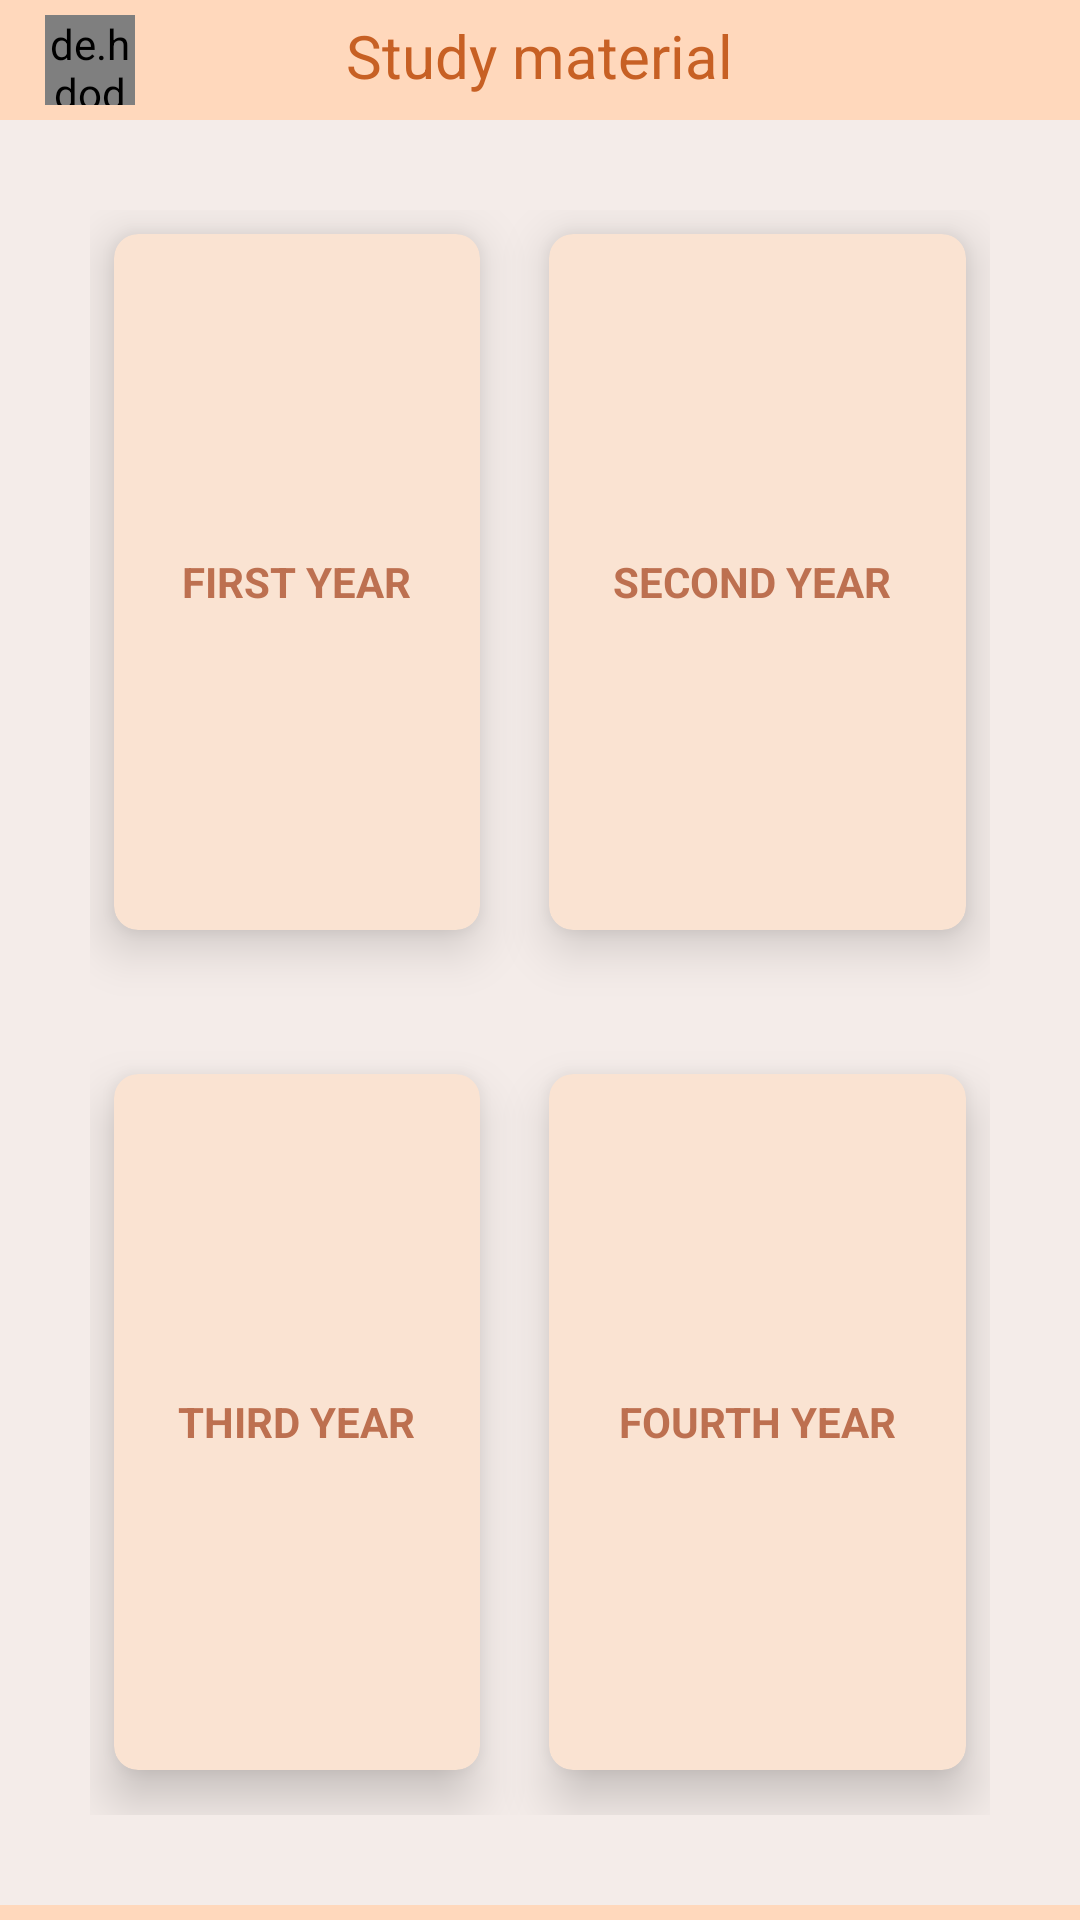

Produce the Android XML layout that renders to this screen, including the resource entries it uses.
<!-- AndroidManifest.xml: application theme Theme.TestBox -->
<!-- res/layout/activity_assignment.xml -->
<?xml version="1.0" encoding="utf-8"?>
<LinearLayout xmlns:android="http://schemas.android.com/apk/res/android"
    xmlns:app="http://schemas.android.com/apk/res-auto"
    xmlns:tools="http://schemas.android.com/tools"
    android:id="@+id/layout"
    android:layout_width="match_parent"
    android:layout_height="match_parent"
    tools:context=".assignment">
    <RelativeLayout
        android:layout_width="match_parent"
        android:layout_height="wrap_content"
        android:background="@color/actionBarColor"
        android:elevation="3dp"
        android:paddingVertical="5dp">

        <de.hdodenhof.circleimageview.CircleImageView
            android:id="@+id/userRequestCheck"
            android:layout_width="30dp"
            android:layout_height="30dp"
            android:layout_alignParentLeft="true"
            android:layout_marginHorizontal="15dp"
            android:src="@drawable/profilepic" />

        <TextView
            android:id="@+id/title_view"
            android:layout_width="wrap_content"
            android:layout_height="wrap_content"
            android:layout_centerHorizontal="true"
            android:layout_marginEnd="200dp"
            android:gravity="center"
            android:text="Study material"
            android:textColor="@color/buttonTextColor"
            android:textSize="20dp" />



        <RelativeLayout
            android:layout_width="match_parent"
            android:layout_height="match_parent"
            android:layout_marginTop="35dp"
            android:background="@color/backGround">

            <GridLayout
                android:layout_width="match_parent"
                android:layout_height="match_parent"

                android:layout_margin="30dp"

                android:columnCount="2"
                android:rowCount="3">

                <androidx.cardview.widget.CardView
                    android:id="@+id/card1"
                    android:layout_width="wrap_content"
                    android:layout_height="10dp"
                    android:layout_row="0"
                    android:layout_rowWeight="1"
                    android:layout_column="0"
                    android:layout_columnWeight="1"
                    android:layout_gravity="fill"

                    android:layout_marginStart="8dp"
                    android:layout_marginTop="8dp"
                    android:layout_marginEnd="8dp"
                    android:layout_marginBottom="40dp"
                    app:cardBackgroundColor="@color/lightbrown4"
                    app:cardCornerRadius="8dp"
                    app:cardElevation="10dp">

                    <LinearLayout
                        android:layout_width="wrap_content"
                        android:layout_height="wrap_content"
                        android:layout_gravity="center_vertical|center_horizontal"
                        android:gravity="center"
                        android:orientation="vertical">

                        <TextView
                            android:layout_width="wrap_content"
                            android:layout_height="wrap_content"
                            android:text="FIRST YEAR"
                            android:textAlignment="center"
                            android:textColor="@color/lightbrown"
                            android:textStyle="bold" />
                    </LinearLayout>
                </androidx.cardview.widget.CardView>

                <androidx.cardview.widget.CardView
                    android:id="@+id/card2"
                    android:layout_width="wrap_content"
                    android:layout_height="10dp"
                    android:layout_row="0"
                    android:layout_rowWeight="1"
                    android:layout_column="1"
                    android:layout_columnWeight="1"
                    android:layout_gravity="fill"
                    android:layout_marginStart="15dp"
                    android:layout_marginTop="8dp"
                    android:layout_marginEnd="8dp"
                    android:layout_marginBottom="40dp"
                    app:cardBackgroundColor="@color/lightbrown4"
                    app:cardCornerRadius="8dp"
                    app:cardElevation="10dp">

                    <LinearLayout
                        android:layout_width="wrap_content"
                        android:layout_height="wrap_content"
                        android:layout_gravity="center_vertical|center_horizontal"
                        android:gravity="center"
                        android:orientation="vertical">

                        <TextView
                            android:layout_width="wrap_content"
                            android:layout_height="wrap_content"
                            android:text="SECOND YEAR "
                            android:textAlignment="center"
                            android:textColor="@color/lightbrown"
                            android:textStyle="bold" />
                    </LinearLayout>
                </androidx.cardview.widget.CardView>

                <androidx.cardview.widget.CardView
                    android:id="@+id/card3"
                    android:layout_width="wrap_content"
                    android:layout_height="10dp"
                    android:layout_row="1"
                    android:layout_rowWeight="1"
                    android:layout_column="0"
                    android:layout_columnWeight="1"
                    android:layout_gravity="fill"
                    android:layout_marginStart="8dp"
                    android:layout_marginTop="8dp"
                    android:layout_marginEnd="8dp"
                    android:layout_marginBottom="15dp"
                    app:cardBackgroundColor="@color/lightbrown4"
                    app:cardCornerRadius="8dp"
                    app:cardElevation="10dp">

                    <LinearLayout
                        android:layout_width="wrap_content"
                        android:layout_height="wrap_content"
                        android:layout_gravity="center_vertical|center_horizontal"
                        android:gravity="center"
                        android:orientation="vertical">

                        <TextView
                            android:layout_width="wrap_content"
                            android:layout_height="wrap_content"
                            android:text="THIRD YEAR"
                            android:textAlignment="center"
                            android:textColor="@color/lightbrown"
                            android:textStyle="bold" />
                    </LinearLayout>
                </androidx.cardview.widget.CardView>

                <androidx.cardview.widget.CardView
                    android:id="@+id/card4"

                    android:layout_width="wrap_content"
                    android:layout_height="10dp"
                    android:layout_row="1"
                    android:layout_rowWeight="1"
                    android:layout_column="1"
                    android:layout_columnWeight="1"
                    android:layout_gravity="fill"
                    android:layout_marginStart="15dp"
                    android:layout_marginTop="8dp"
                    android:layout_marginEnd="8dp"
                    android:layout_marginBottom="15dp"
                    app:cardBackgroundColor="@color/lightbrown4"
                    app:cardCornerRadius="8dp"
                    app:cardElevation="10dp">

                    <LinearLayout
                        android:layout_width="wrap_content"
                        android:layout_height="wrap_content"
                        android:layout_gravity="center_vertical|center_horizontal"
                        android:gravity="center"
                        android:orientation="vertical">

                        <TextView
                            android:layout_width="wrap_content"
                            android:layout_height="wrap_content"
                            android:text="FOURTH YEAR"
                            android:textAlignment="center"
                            android:textColor="@color/lightbrown"
                            android:textStyle="bold" />
                    </LinearLayout>
                </androidx.cardview.widget.CardView>
            </GridLayout>
        </RelativeLayout>
    </RelativeLayout>


</LinearLayout>
<!-- resources referenced by this layout -->
<resources>
  <color name="actionBarColor">#FFD8BC</color>
  <color name="backGround">#F4ECE9</color>
  <color name="buttonTextColor">#C76024</color>
  <color name="lightbrown">#BD7050</color>
  <color name="lightbrown4">#FAE3D2</color>
  <style name="Theme.TestBox" parent="Theme.AppCompat.DayNight.DarkActionBar">
          
          <item name="colorPrimary">@color/actionBarColor</item>
          <item name="colorPrimaryVariant">@color/purple_700</item>
          <item name="colorOnPrimary">@color/white</item>
          
          <item name="colorSecondary">@color/teal_200</item>
          <item name="colorSecondaryVariant">@color/teal_700</item>
          <item name="colorOnSecondary">@color/black</item>
          
          <item name="android:statusBarColor" tools:targetApi="l">@color/statusBarColor</item>
          
  
          
          <item name="titleTextColor">@color/titleTextColor</item>
  
          <item name="drawerArrowStyle">@style/Hamburger</item>
      </style>
  <color name="purple_700">#FF3700B3</color>
  <color name="white">#FFFFFFFF</color>
  <color name="teal_200">#FF03DAC5</color>
  <color name="teal_700">#FF018786</color>
  <color name="black">#FF000000</color>
  <color name="statusBarColor">#FAD1B4</color>
  <color name="titleTextColor">#BD7050</color>
  <style name="Hamburger" parent="Widget.AppCompat.DrawerArrowToggle">
          <item name="spinBars">true</item>
          <item name="color">@color/hamburgerColor</item>
          <item name="backgroundColor">@color/hamburgerColor</item>
          <item name="backgroundTint">@color/hamburgerColor</item>
      </style>
  <color name="hamburgerColor">#FFAF92</color>
</resources>
